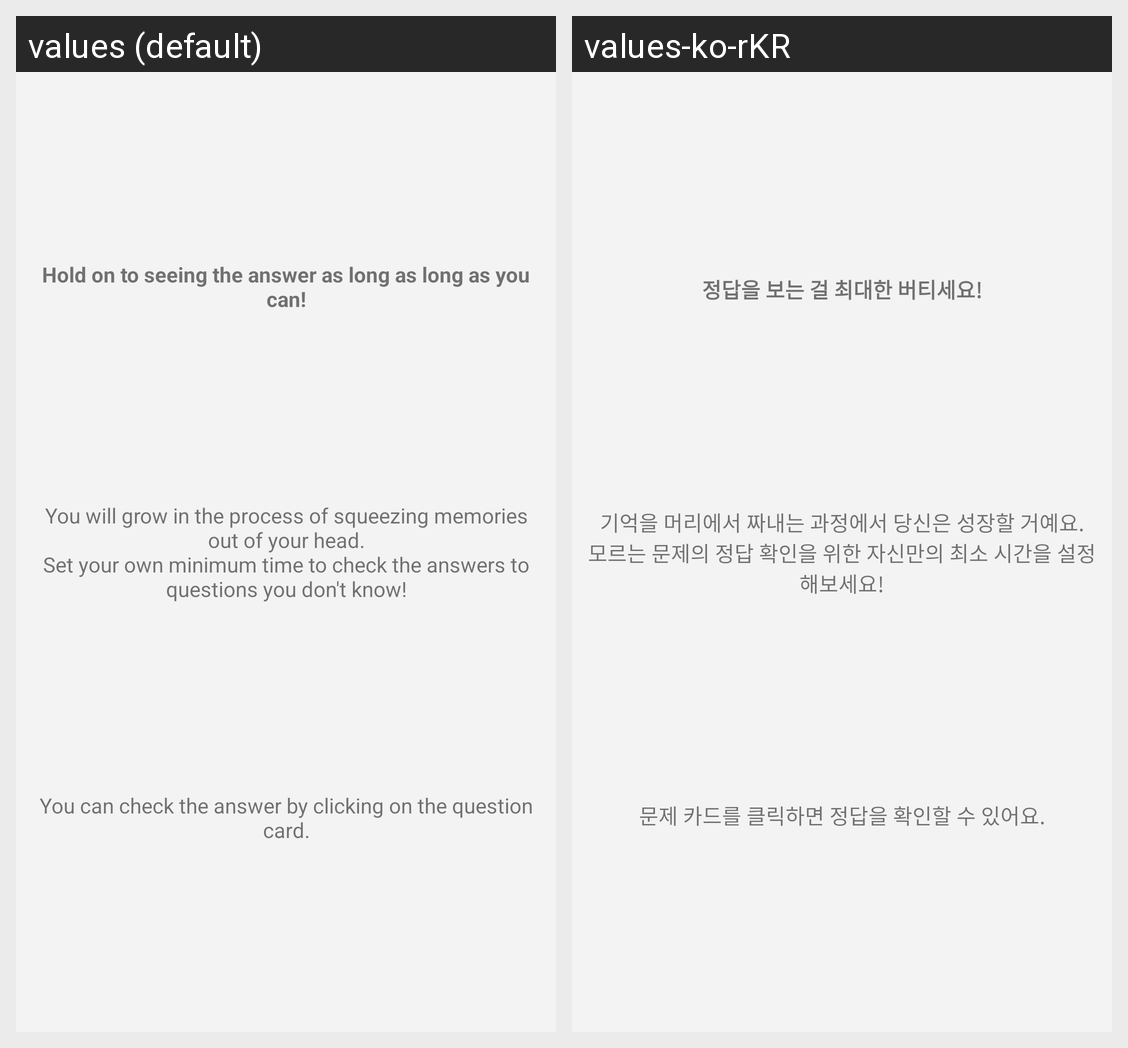

Here is an Android app screen in its default locale and in the app's own translations. Write out the translated-string differences for the strings that appear on this screen.
Android screen res/layout/tutorial_test.xml rendered under 2 locales, left to right: values (default), values-ko-rKR. Device: Nexus 5 (rendered at 1080×1920; each locale shown at half size, 540×960, under a caption strip naming it); theme AppTheme.
Strings drawn on this screen, with the default value and each locale's value (text and hints the layout hard-codes, and strings that could not be matched under every locale, appear in the picture but are not listed):

tutorial_test_1
  values: Hold on to seeing the answer as long as long as you can!
  values-ko-rKR: 정답을 보는 걸 최대한 버티세요!

tutorial_test_2
  values: You will grow in the process of squeezing memories out of your head.
      Set your own minimum time to check the answers to questions you don't know!
  values-ko-rKR: 기억을 머리에서 짜내는 과정에서 당신은 성장할 거예요.
      모르는 문제의 정답 확인을 위한 자신만의 최소 시간을 설정해보세요!

tutorial_test_3
  values: You can check the answer by clicking on the question card.
  values-ko-rKR: 문제 카드를 클릭하면 정답을 확인할 수 있어요.
